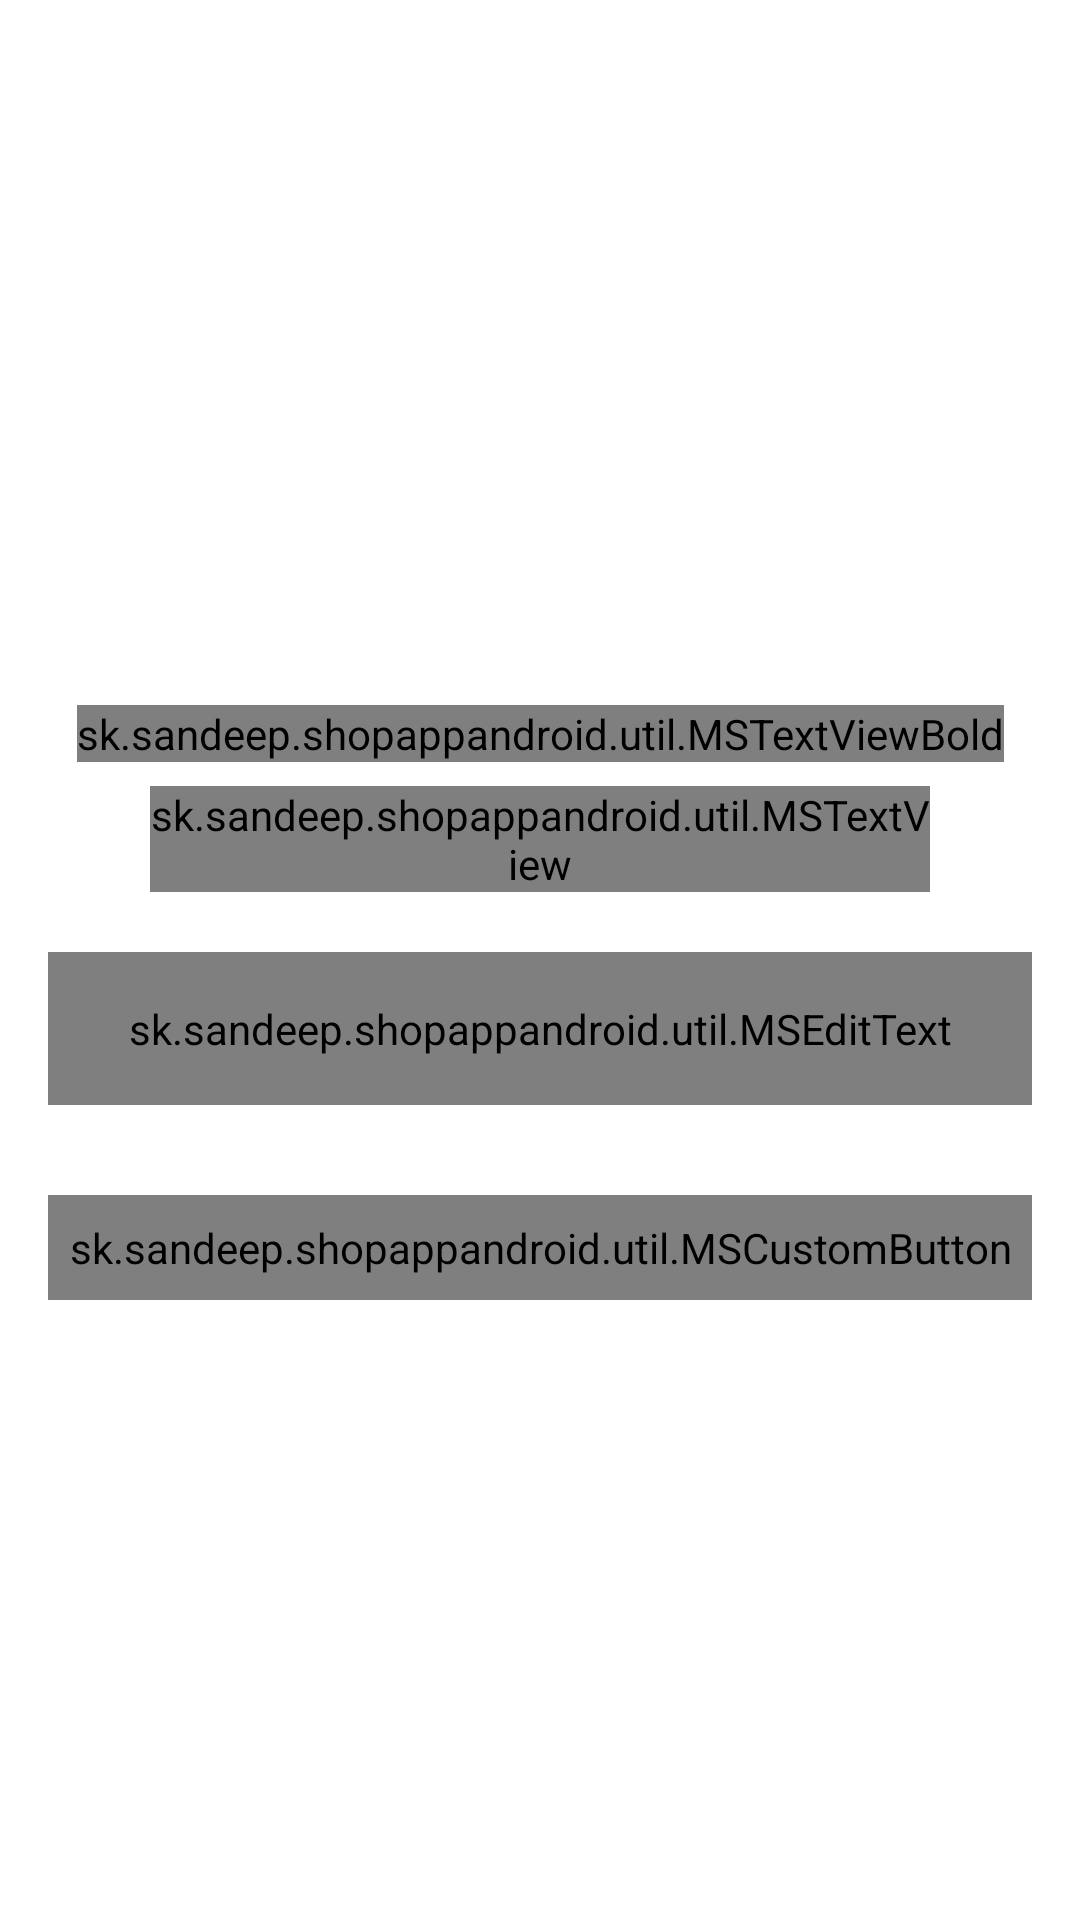

Layout XML and referenced resources for this Android screen:
<!-- AndroidManifest.xml: activity theme Theme.ShopAppAndroid.NoActionBar -->
<!-- res/layout/activity_forget_password.xml -->
<?xml version="1.0" encoding="utf-8"?>
<layout xmlns:android="http://schemas.android.com/apk/res/android"
    xmlns:app="http://schemas.android.com/apk/res-auto"
    xmlns:tools="http://schemas.android.com/tools">

    <androidx.constraintlayout.widget.ConstraintLayout
        android:layout_width="match_parent"
        android:layout_height="match_parent"
        tools:context=".view.activity.ForgetPasswordActivity">

        <FrameLayout
            android:id="@+id/fl_header_image"
            android:layout_width="wrap_content"
            android:layout_height="@dimen/auth_header_image_height"
            app:layout_constraintEnd_toEndOf="parent"
            app:layout_constraintStart_toStartOf="parent"
            app:layout_constraintTop_toTopOf="parent">

            <ImageView
                android:layout_width="match_parent"
                android:layout_height="match_parent"
                android:contentDescription="@string/content_description"
                android:scaleType="fitXY"
                android:src="@drawable/auth_screens_background" />

            <ImageView
                android:layout_width="@dimen/auth_logo_width_size"
                android:layout_height="@dimen/auth_logo_height_size"
                android:layout_gravity="center"
                android:contentDescription="@string/app_name"
                android:scaleType="fitCenter"
                android:src="@drawable/tutorials_eu_logo"
                app:tint="@color/colorWhite" />

            <androidx.appcompat.widget.Toolbar
                android:id="@+id/toolbar_forgot_password_activity"
                android:layout_width="match_parent"
                android:layout_height="?attr/actionBarSize"
                android:layout_gravity="top" />
        </FrameLayout>

        <sk.sandeep.shopappandroid.util.MSTextViewBold
            android:id="@+id/tv_title"
            android:layout_width="wrap_content"
            android:layout_height="wrap_content"
            android:layout_marginTop="35dp"
            android:text="@string/title_forgot_password"
            android:textColor="@color/colorPrimaryText"
            android:textSize="@dimen/forgot_password_title_textSize"
            app:layout_constraintEnd_toEndOf="parent"
            app:layout_constraintStart_toStartOf="parent"
            app:layout_constraintTop_toBottomOf="@id/fl_header_image" />

        <sk.sandeep.shopappandroid.util.MSTextView
            android:id="@+id/tv_title_description"
            android:layout_width="0dp"
            android:layout_height="wrap_content"
            android:layout_marginStart="50dp"
            android:layout_marginTop="8dp"
            android:layout_marginEnd="50dp"
            android:gravity="center"
            android:text="@string/forgot_password_title_description"
            android:textColor="@color/colorPrimaryText"
            android:textSize="@dimen/forgot_password_title_description_textSize"
            app:layout_constraintEnd_toEndOf="parent"
            app:layout_constraintStart_toStartOf="parent"
            app:layout_constraintTop_toBottomOf="@id/tv_title" />

        <com.google.android.material.textfield.TextInputLayout
            android:id="@+id/til_email"
            style="@style/Widget.MaterialComponents.TextInputLayout.OutlinedBox"
            android:layout_width="match_parent"
            android:layout_height="wrap_content"
            android:layout_marginStart="16dp"
            android:layout_marginTop="20dp"
            android:layout_marginEnd="16dp"
            android:hint="@string/et_hint_email_id"
            android:textColorHint="@color/colorSecondaryText"
            app:layout_constraintEnd_toEndOf="parent"
            app:layout_constraintStart_toStartOf="parent"
            app:layout_constraintTop_toBottomOf="@id/tv_title_description">

            <sk.sandeep.shopappandroid.util.MSEditText
                android:id="@+id/et_email_forget_pw"
                android:layout_width="match_parent"
                android:layout_height="wrap_content"
                android:imeOptions="actionDone"
                android:inputType="textEmailAddress"
                android:padding="@dimen/et_padding"
                android:textColor="@color/colorPrimaryText"
                android:textSize="@dimen/et_textSize" />
        </com.google.android.material.textfield.TextInputLayout>

        <sk.sandeep.shopappandroid.util.MSCustomButton
            android:id="@+id/btn_submit"
            android:layout_width="match_parent"
            android:layout_height="wrap_content"
            android:layout_gravity="center"
            android:layout_marginStart="16dp"
            android:layout_marginTop="30dp"
            android:layout_marginEnd="16dp"
            android:background="@drawable/button_background"
            android:foreground="?attr/selectableItemBackground"
            android:gravity="center"
            android:paddingTop="@dimen/btn_padding"
            android:paddingBottom="@dimen/btn_padding"
            android:text="@string/btn_lbl_submit"
            android:textColor="@android:color/white"
            android:textSize="@dimen/btn_textSize"
            app:layout_constraintEnd_toEndOf="parent"
            app:layout_constraintStart_toStartOf="parent"
            app:layout_constraintTop_toBottomOf="@id/til_email" />
    </androidx.constraintlayout.widget.ConstraintLayout>
</layout>
<!-- resources referenced by this layout -->
<resources>
  <color name="colorPrimaryText">#222934</color>
  <color name="colorSecondaryText">#989898</color>
  <color name="colorWhite">#FFFFFF</color>
  <dimen name="auth_header_image_height">200dp</dimen>
  <dimen name="auth_logo_height_size">100dp</dimen>
  <dimen name="auth_logo_width_size">220dp</dimen>
  <dimen name="btn_padding">8dp</dimen>
  <dimen name="btn_textSize">18sp</dimen>
  <dimen name="et_padding">16dp</dimen>
  <dimen name="et_textSize">16sp</dimen>
  <dimen name="forgot_password_title_description_textSize">14sp</dimen>
  <dimen name="forgot_password_title_textSize">18sp</dimen>
  <!-- drawable button_background (drawable) -->
  <?xml version="1.0" encoding="utf-8"?>
  <shape xmlns:android="http://schemas.android.com/apk/res/android" android:shape="rectangle">
  <gradient
      android:angle="360"
      android:endColor="@color/color_theme_orange"
      android:startColor="@color/color_theme_pink"
      android:type="linear"
      />
  
      <corners android:radius="@dimen/button_background_radius"/>
  </shape>
  <string name="app_name">ShopAppAndroid</string>
  <string name="btn_lbl_submit">Submit</string>
  <string name="content_description">image</string>
  <string name="et_hint_email_id">Email ID</string>
  <string name="forgot_password_title_description">Enter your username and e-mail address we\'ll send you a email to reset your password</string>
  <string name="title_forgot_password">FORGOT PASSWORD?</string>
  <style name="Theme.ShopAppAndroid.NoActionBar">
          <item name="windowActionBar">false</item>
          <item name="android:windowFullscreen">true</item>
          <item name="windowNoTitle">true</item>
      </style>
  <color name="color_theme_orange">#F4442d</color>
  <color name="color_theme_pink">#ED2173</color>
  <dimen name="button_background_radius">20dp</dimen>
</resources>
